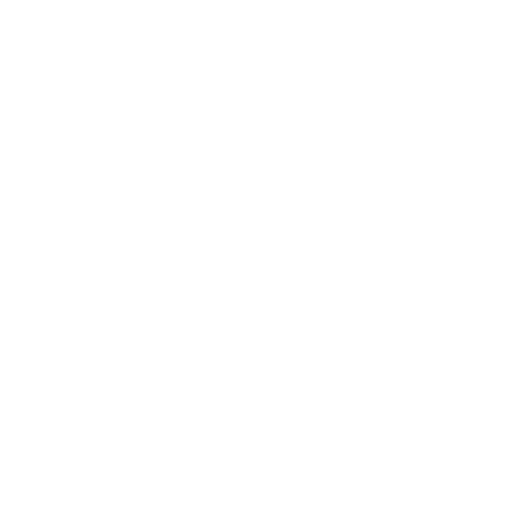
t = 0.00 s
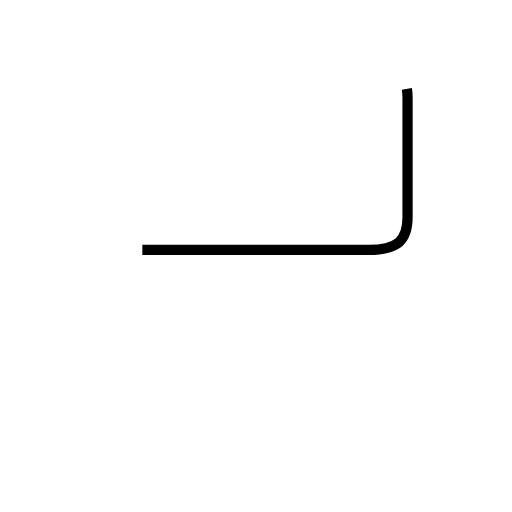
t = 1.21 s
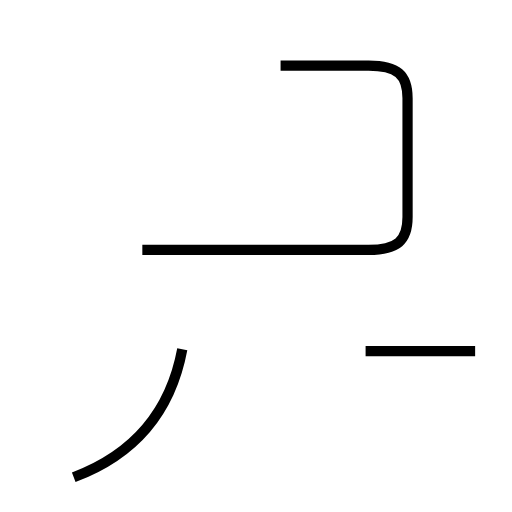
t = 2.45 s
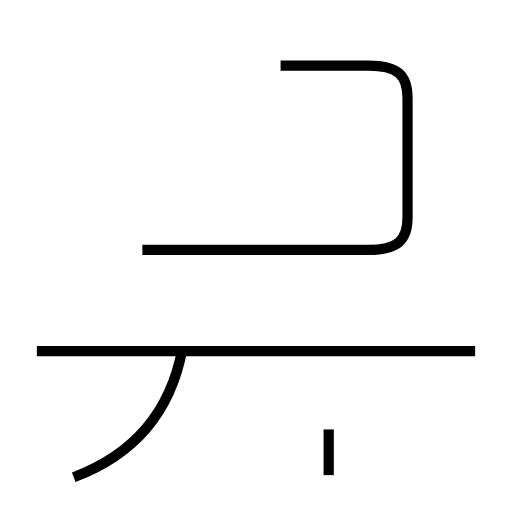
t = 3.55 s
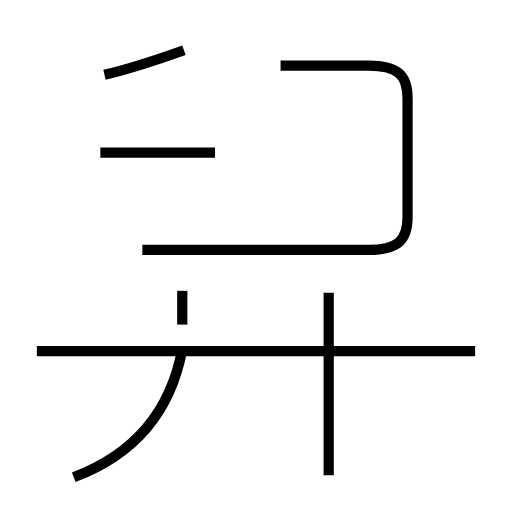
t = 4.63 s
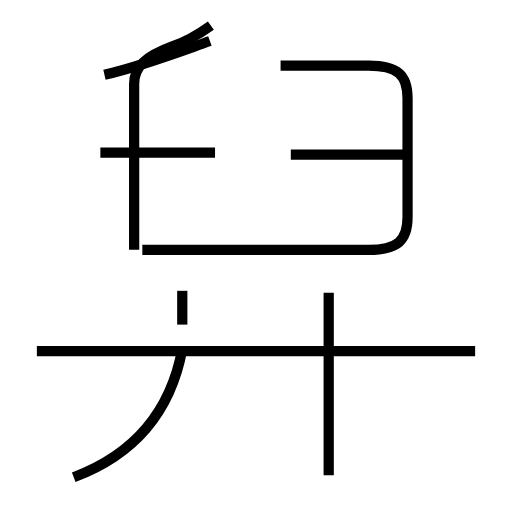
t = 5.83 s

The animated SVG that drew these frames (rendered in a browser with its animation timeline set to each time). Animation: 9 SMIL elements (animate=9); one cycle of 5.83 s.

<?xml version='1.0' encoding='utf-8'?>
<svg viewBox="0.0 -6.0 50.0 50.0" version="1.1" xmlns="http://www.w3.org/2000/svg"><rect x="-1000" y="-1000" width="2000" height="2000" stroke="white" fill="white" /><g style="fill:none;stroke:#000000;stroke-width:1"><path d="M 13.9 -19.6 L 36.0 -19.6 C 38.8 -19.6 39.8 -20.5 39.8 -22.8 L 39.8 -34.4 C 39.8 -36.7 38.8 -37.6 36.0 -37.6 L 27.4 -37.6 " transform="translate(0.0 38.0)" stroke-dasharray="53.88670194272184" stroke-dashoffset="53.88670194272184"><animate attributeName="stroke-dashoffset" from="53.88670194272184" to="0" dur="1.6166010582816552s" begin="0s; anim_end.end" fill="freeze" id="anim0" /></path><path d="M 7.2 2.6 C 12.8 0.5 16.6 -3.5 17.8 -9.9 " transform="translate(0.0 38.0)" stroke-dasharray="17.216187617400035" stroke-dashoffset="17.216187617400035"><animate attributeName="stroke-dashoffset" from="17.216187617400035" to="0" dur="0.516485628522001s" begin="anim0.end" fill="freeze" id="anim1" /></path><path d="M 46.4 -9.7 L 3.6 -9.7 " transform="translate(0.0 38.0)" stroke-dasharray="42.8" stroke-dashoffset="42.8"><animate attributeName="stroke-dashoffset" from="42.8" to="0" dur="1.2839999999999998s" begin="anim1.end" fill="freeze" id="anim2" /></path><path d="M 32.1 2.4 L 32.1 -15.4 " transform="translate(0.0 38.0)" stroke-dasharray="17.8" stroke-dashoffset="17.8"><animate attributeName="stroke-dashoffset" from="17.8" to="0" dur="0.534s" begin="anim2.end" fill="freeze" id="anim3" /></path><path d="M 17.8 -12.3 L 17.8 -15.6 " transform="translate(0.0 38.0)" stroke-dasharray="3.299999999999999" stroke-dashoffset="3.299999999999999"><animate attributeName="stroke-dashoffset" from="3.299999999999999" to="0" dur="0.09899999999999996s" begin="anim3.end" fill="freeze" id="anim4" /></path><path d="M 21.0 -29.1 L 9.8 -29.1 " transform="translate(0.0 38.0)" stroke-dasharray="11.2" stroke-dashoffset="11.2"><animate attributeName="stroke-dashoffset" from="11.2" to="0" dur="0.33599999999999997s" begin="anim4.end" fill="freeze" id="anim5" /></path><path d="M 10.2 -36.7 C 13.7 -37.5 17.1 -38.8 20.5 -40.0 " transform="translate(0.0 38.0)" stroke-dasharray="10.822449973617958" stroke-dashoffset="10.822449973617958"><animate attributeName="stroke-dashoffset" from="10.822449973617958" to="0" dur="0.3246734992085387s" begin="anim5.end" fill="freeze" id="anim6" /></path><path d="M 39.5 -28.9 L 28.4 -28.9 " transform="translate(0.0 38.0)" stroke-dasharray="11.100000000000001" stroke-dashoffset="11.100000000000001"><animate attributeName="stroke-dashoffset" from="11.100000000000001" to="0" dur="0.333s" begin="anim6.end" fill="freeze" id="anim7" /></path><path d="M 13.1 -19.6 L 13.1 -35.8 C 13.1 -37.5 14.2 -38.5 16.9 -39.5 C 18.1 -39.9 19.2 -40.5 20.6 -41.5" transform="translate(0.0 38.0)" stroke-dasharray="26.12282928329609" stroke-dashoffset="26.12282928329609"><animate attributeName="stroke-dashoffset" from="26.12282928329609" to="0" dur="0.7836848784988827s" begin="anim7.end" fill="freeze" id="anim_end" /></path></g></svg>
